Run: headless pygame with SDL's dummy video driver; simulated clock (each Clock.tick advances the game by its frame time, no real sleeping); random seed 0; keys injected as events and as key.get_pressed() state; no mouse input.
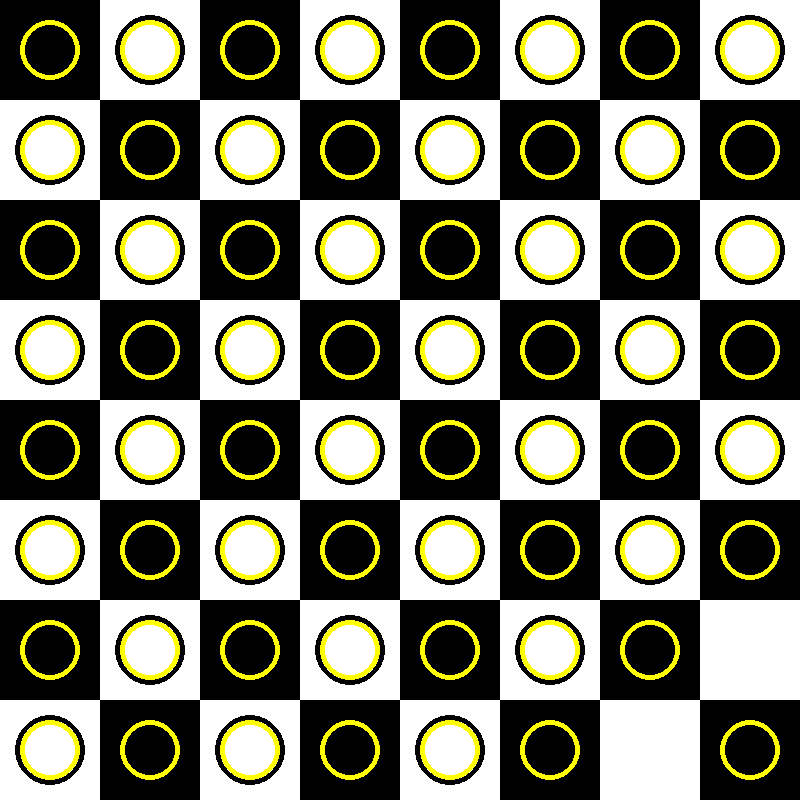
Frame 1 of 4 · flips 1–60 · no input
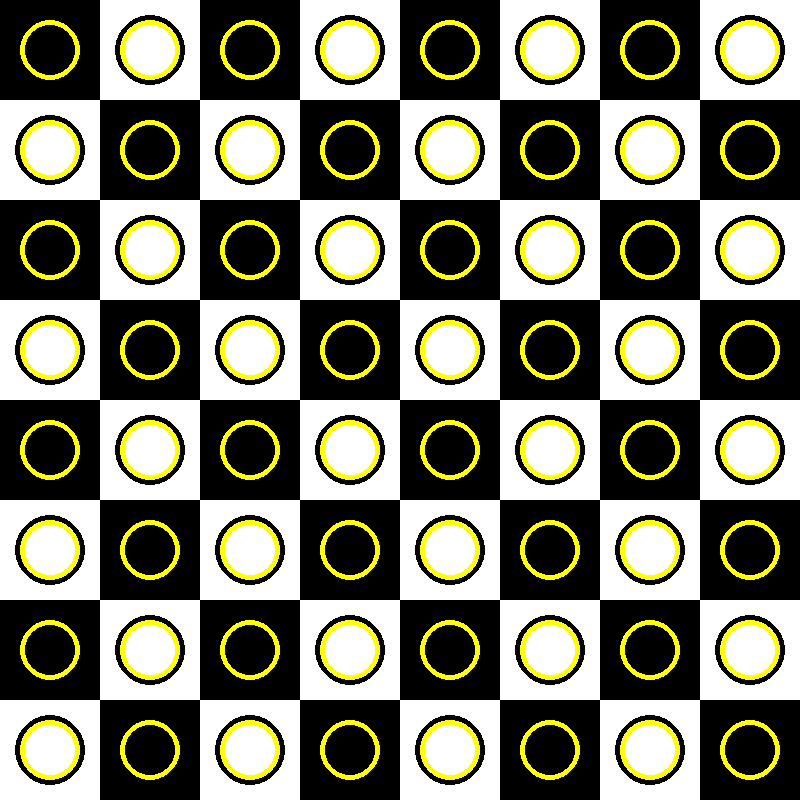
Frame 2 of 4 · flips 61–180 · tapped SPACE, RETURN · held RIGHT (→), D
Frame 3 of 4 · flips 181–300 · held DOWN (↓), S · screen unchanged from frame 2, image omitted
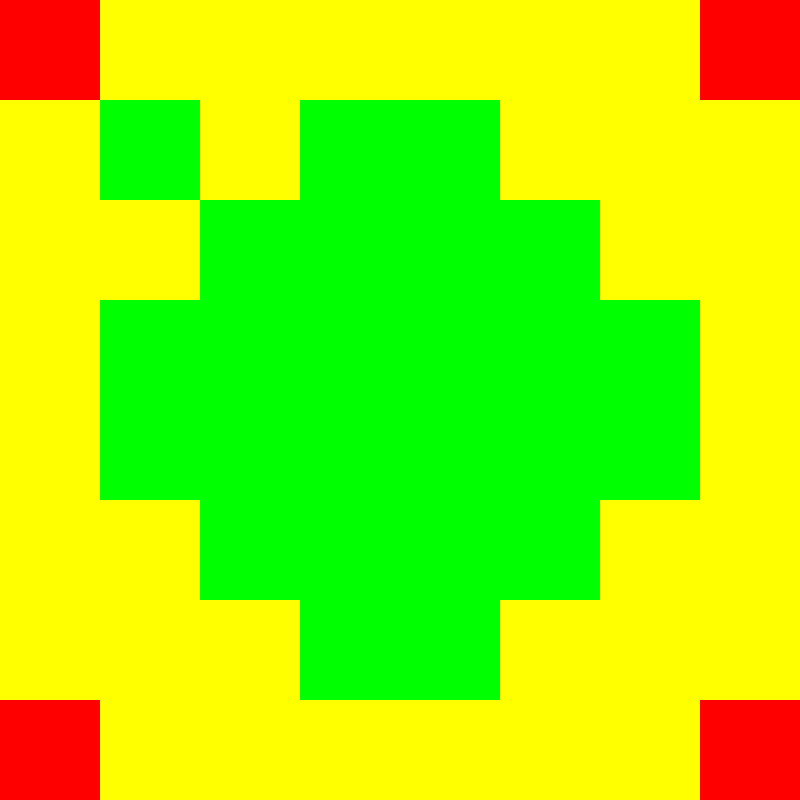
Frame 4 of 4 · flips 301–420 · held LEFT (←), A, UP (↑), W

The pygame program that drew these frames:

import pygame
import random

# CONSTS
NEGRO = (0, 0 ,0)
BLANCO = (255, 255, 255)
AMARILLO = (255, 255, 0)
VERDE = (0, 255, 0)
ROJO = (255, 0, 0)
AZUL = (0, 0, 255)
VIOLETA = (98, 0, 255)


# FUNCIONES

def mueveCaballo(pos):
    ps = []

    for x in [-2, -1, 1, 2]:
        for y in [-2, -1, 1, 2]:
            if(abs(x) != abs(y)):
                ps.append( [pos[0]+x, pos[1]+y] )

    return ps



def mover(lista):
    newPs = []

    for p in lista:
        for newP in mueveCaballo(p):
            if(0 <= newP[0] < 8 and 0 <= newP[1] < 8):
                newPs.append(newP)

    for newP in newPs:
        if(newP not in lista):
            lista.append(newP)






# MAIN

cols = [NEGRO, BLANCO]
res = 100
dimensiones = [res*8, res*8]
posList = [ [0, 0] ]
pasos = [0]
finished = False


pygame.init()

pantalla = pygame.display.set_mode(dimensiones) 
pygame.display.set_caption("Caballos")
hecho = False
reloj = pygame.time.Clock()

while not hecho:
    for evento in pygame.event.get():
        if evento.type == pygame.QUIT: 
            hecho = True

        if evento.type == pygame.KEYDOWN:
            if evento.key == pygame.K_SPACE:
                mover(posList)

    # ---------------------------------------------------LÓGICA---------------------------------------------------
    
    if(not finished):
        if(len(posList) < 64):
            mover(posList)
            pasos[len(pasos)-1] += 1
        else:
            newP = posList[0]
            newP[0] += 1
            if(newP[0]==8):
                newP = [0, newP[1]+1]
            
            if(newP[1] == 8):
                finished = True

            posList = [newP]
            pasos.append(0)


    # ---------------------------------------------------DIBUJO---------------------------------------------------

    pantalla.fill(BLANCO)


    if(not finished):
        c = 0
        for i in range(8):
            for j in range(8):
                pygame.draw.rect(pantalla, cols[c%2], [i*res, j*res, res, res])
                c += 1
            c += 1

        for p in posList:
            pygame.draw.ellipse(pantalla, NEGRO, [p[0]*res+15, p[1]*res+15, res-30, res-30], 5)
            pygame.draw.ellipse(pantalla, AMARILLO, [p[0]*res+20, p[1]*res+20, res-40, res-40], 5)

    else:
        for i in range(8):
            for j in range(8):
                if(pasos[i + j*8] == 4):
                    color = (0, 255, 0)
                elif(pasos[i + j*8] == 5):
                    color = (255, 255, 0)
                elif(pasos[i + j*8] == 6):
                    color = (255, 0, 0)

                pygame.draw.rect(pantalla, color, [i*res, j*res, res, res])




    pygame.display.flip()
    reloj.tick(60)

pygame.quit()



#newP = [0, 0]
#for n in pasos:
#    print(newP, "->", n)
#
#    newP[0] += 1
#    if(newP[0]==8):
#        newP = [0, newP[1]+1]
#    
#    if(newP[1] == 8):
#        break
#
#    posList = [newP]
#
